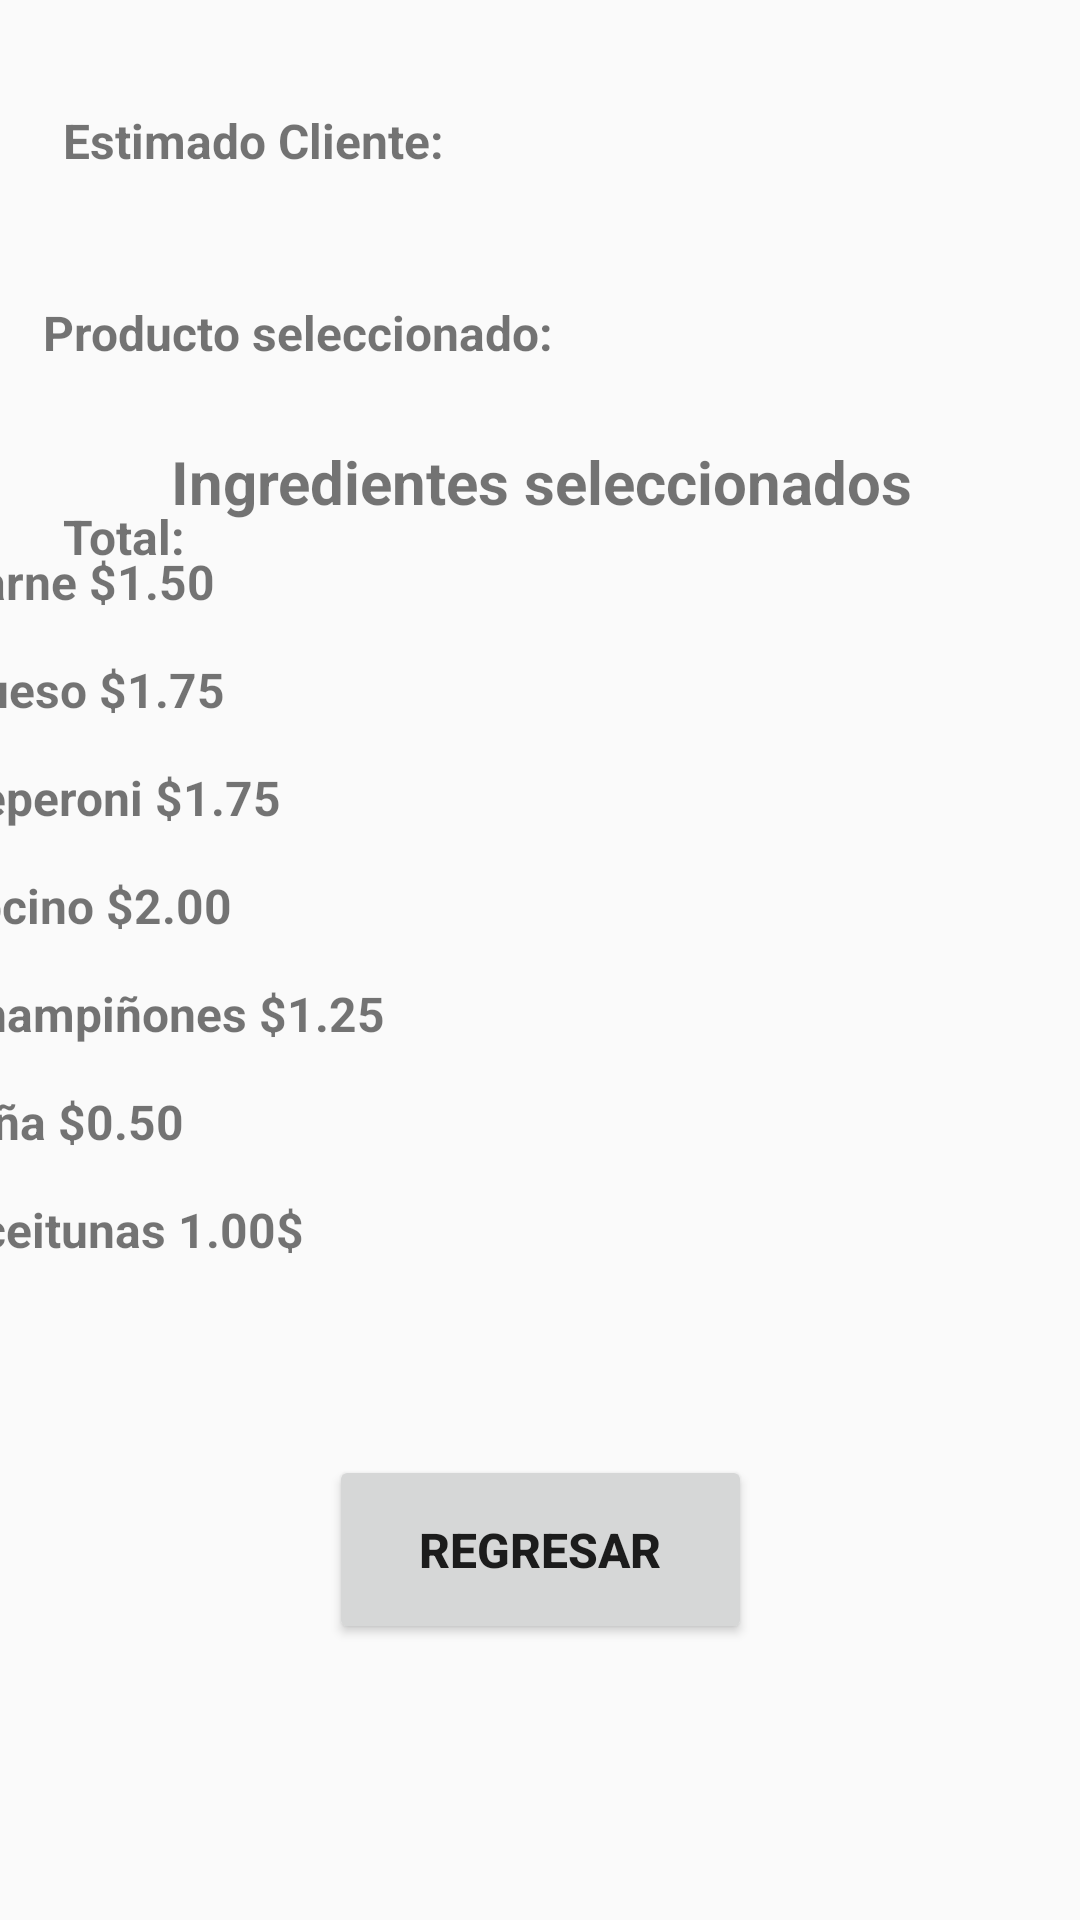

Produce the Android XML layout that renders to this screen, including the resource entries it uses.
<!-- AndroidManifest.xml: application theme Theme.PizzaApp -->
<!-- res/layout/activity_show.xml -->
<?xml version="1.0" encoding="utf-8"?>
<android.support.constraint.ConstraintLayout xmlns:android="http://schemas.android.com/apk/res/android"
    xmlns:app="http://schemas.android.com/apk/res-auto"
    xmlns:tools="http://schemas.android.com/tools"
    android:layout_width="match_parent"
    android:layout_height="match_parent"
    android:background="@drawable/fondo_show2"
    tools:context=".ShowActivity">

    <TextView
        android:id="@+id/TxtTotal"
        android:layout_width="276dp"
        android:layout_height="38dp"
        android:layout_marginTop="168dp"
        android:text="Total: "
        android:textSize="16sp"
        android:textStyle="bold"
        app:layout_constraintEnd_toEndOf="parent"
        app:layout_constraintHorizontal_bias="0.251"
        app:layout_constraintStart_toStartOf="parent"
        app:layout_constraintTop_toTopOf="parent" />

    <TextView
        android:id="@+id/txtName"
        android:layout_width="276dp"
        android:layout_height="38dp"
        android:layout_marginTop="36dp"
        android:text="Estimado Cliente: "
        android:textSize="16sp"
        android:textStyle="bold"
        app:layout_constraintEnd_toEndOf="parent"
        app:layout_constraintHorizontal_bias="0.251"
        app:layout_constraintStart_toStartOf="parent"
        app:layout_constraintTop_toTopOf="parent" />

    <TextView
        android:id="@+id/txtSize"
        android:layout_width="323dp"
        android:layout_height="37dp"
        android:layout_marginTop="100dp"
        android:text="Producto seleccionado: "
        android:textSize="16sp"
        android:textStyle="bold"
        app:layout_constraintEnd_toEndOf="parent"
        app:layout_constraintHorizontal_bias="0.386"
        app:layout_constraintStart_toStartOf="parent"
        app:layout_constraintTop_toTopOf="parent" />

    <Button
        android:id="@+id/button"
        android:layout_width="141dp"
        android:layout_height="63dp"
        android:layout_marginBottom="92dp"
        android:onClick="regresar"
        android:text="Regresar"
        android:textSize="16sp"
        android:textStyle="bold"
        app:layout_constraintBottom_toBottomOf="parent"
        app:layout_constraintEnd_toEndOf="parent"
        app:layout_constraintStart_toStartOf="parent" />

    <LinearLayout
        android:id="@+id/LyIngre"
        android:layout_width="395dp"
        android:layout_height="305dp"
        android:layout_marginBottom="188dp"
        android:orientation="vertical"
        android:visibility="visible"
        app:layout_constraintBottom_toBottomOf="parent"
        app:layout_constraintEnd_toEndOf="parent"
        app:layout_constraintStart_toStartOf="parent">

        <TextView
            android:id="@+id/txtSelect"
            android:layout_width="match_parent"
            android:layout_height="36dp"
            android:text="Ingredientes seleccionados"
            android:textAlignment="center"
            android:textSize="20sp"
            android:textStyle="bold" />

        <TextView
            android:id="@+id/txtBeef"
            android:layout_width="match_parent"
            android:layout_height="36dp"
            android:text="@string/Ingrediente1"
            android:textSize="16sp"
            android:textStyle="bold" />

        <TextView
            android:id="@+id/txtCheese"
            android:layout_width="match_parent"
            android:layout_height="36dp"
            android:text="@string/Ingrediente2"
            android:textSize="16sp"
            android:textStyle="bold"
            android:visibility="visible" />

        <TextView
            android:id="@+id/txtPepe"
            android:layout_width="match_parent"
            android:layout_height="36dp"
            android:text="@string/Ingrediente3"
            android:textSize="16sp"
            android:textStyle="bold" />

        <TextView
            android:id="@+id/txtBacon"
            android:layout_width="match_parent"
            android:layout_height="36dp"
            android:text="@string/Ingrediente4"
            android:textSize="16sp"
            android:textStyle="bold" />

        <TextView
            android:id="@+id/txtMush"
            android:layout_width="match_parent"
            android:layout_height="36dp"
            android:text="@string/Ingrediente5"
            android:textSize="16sp"
            android:textStyle="bold" />

        <TextView
            android:id="@+id/txtPineA"
            android:layout_width="match_parent"
            android:layout_height="36dp"
            android:text="@string/Ingrediente6"
            android:textSize="16sp"
            android:textStyle="bold" />

        <TextView
            android:id="@+id/txtOlives"
            android:layout_width="match_parent"
            android:layout_height="36dp"
            android:text="@string/Ingrediente7"
            android:textSize="16sp"
            android:textStyle="bold" />
    </LinearLayout>

</android.support.constraint.ConstraintLayout>
<!-- resources referenced by this layout -->
<resources>
  <string name="Ingrediente1">Carne $1.50</string>
  <string name="Ingrediente2">Queso $1.75</string>
  <string name="Ingrediente3">Peperoni $1.75</string>
  <string name="Ingrediente4">Tocino $2.00</string>
  <string name="Ingrediente5">Champiñones $1.25</string>
  <string name="Ingrediente6">Piña $0.50</string>
  <string name="Ingrediente7">Aceitunas 1.00$</string>
  <style name="Theme.PizzaApp" parent="Theme.AppCompat.Light.DarkActionBar">
          
          <item name="colorPrimary">@color/purple_500</item>
          <item name="colorPrimaryDark">@color/purple_700</item>
          <item name="colorAccent">@color/teal_200</item>
          
      </style>
  <!-- not gathered from this repository: default colours our renderer supplied (Android Studio template values) -->
  <color name="purple_500">#FF6200EE</color>
  <color name="purple_700">#FF3700B3</color>
  <color name="teal_200">#FF03DAC5</color>
</resources>
